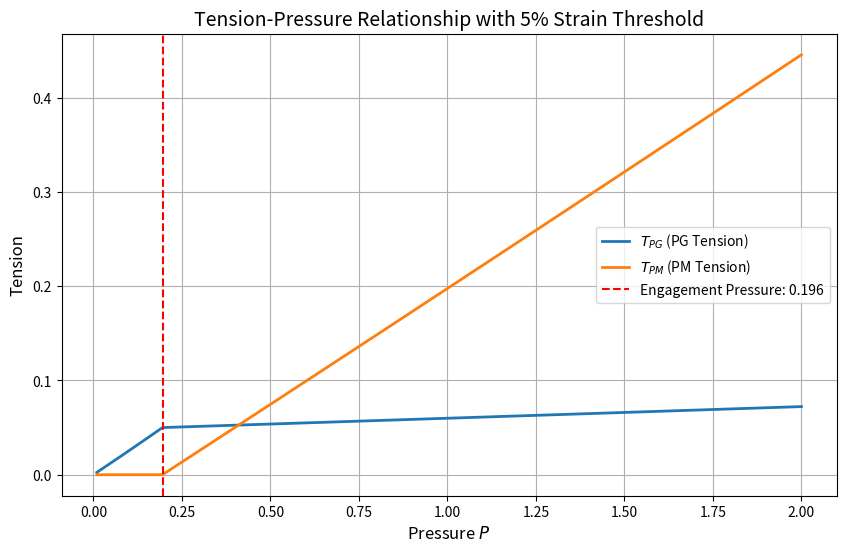

Recreate this plot in Python.
import numpy as np
from scipy.optimize import fsolve
import matplotlib.pyplot as plt

# Constants
K_PG = 1.0          # PG stiffness
K_PM = 20.0         # PM stiffness after engagement
D0 = 1.0            # Reference diameter
eps_threshold = 0.05  # 5% strain threshold

# Tension functions
def T_PM(eps):
    return np.where(eps < eps_threshold, 0.0, K_PM * (eps - eps_threshold))

def T_PG(eps):
    return K_PG * eps

def diameter(eps):
    return D0 * np.sqrt(eps + 1)

def residual(eps, P):
    return T_PG(eps) + T_PM(eps) - (P * diameter(eps) / 4)

# Solve for strain and tensions
P_vals = np.linspace(0.01, 2.0, 300)  # Extended range to see transition
eps_sol = []
T_PG_vals = []
T_PM_vals = []

eps_guess = 0.0
for P in P_vals:
    eps = fsolve(residual, eps_guess, args=(P,))[0]
    eps_guess = eps  # Update guess for next iteration
    eps_sol.append(eps)
    T_PG_vals.append(T_PG(eps))
    T_PM_vals.append(T_PM(eps))

# Find pressure where PM engages (eps=0.05)
threshold_idx = np.argmax(np.array(eps_sol) >= eps_threshold)
P_threshold = P_vals[threshold_idx]

# Plotting
plt.figure(figsize=(10, 6))
plt.plot(P_vals, T_PG_vals, label='$T_{PG}$ (PG Tension)', linewidth=2)
plt.plot(P_vals, T_PM_vals, label='$T_{PM}$ (PM Tension)', linewidth=2)
plt.axvline(P_threshold, color='red', linestyle='--', 
            label=f'Engagement Pressure: {P_threshold:.3f}')
plt.xlabel('Pressure $P$', fontsize=12)
plt.ylabel('Tension', fontsize=12)
plt.title('Tension-Pressure Relationship with 5% Strain Threshold', fontsize=14)
plt.legend()
plt.grid(True)
plt.show()

print(f"PM engages at P = {P_threshold:.3f} (ε = 5%)")
